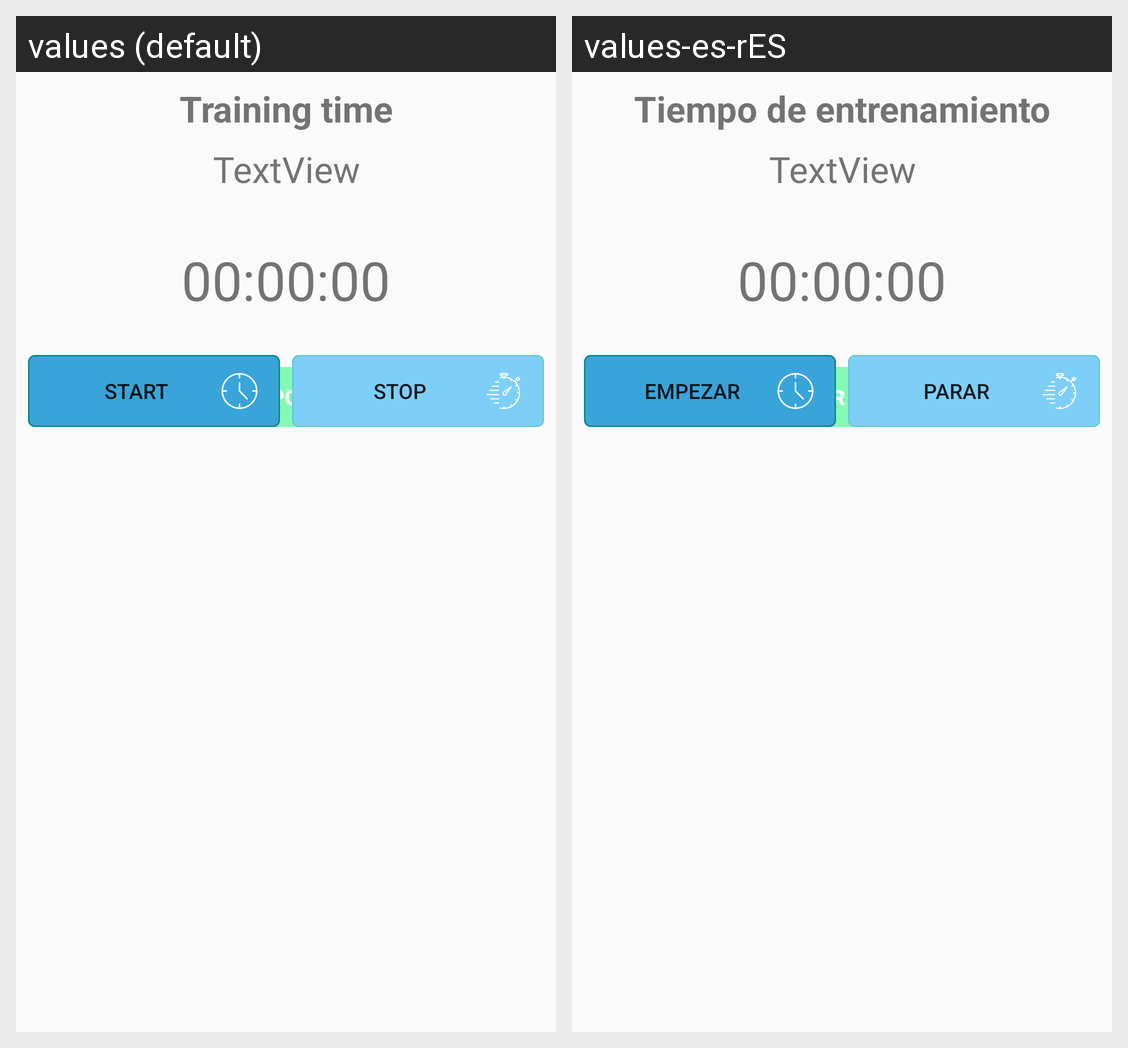

The Android screen above is rendered under two locales of the same app. Produce the string resources it draws, with the default and per-locale values.
Android screen res/layout/activity_list_exercises.xml rendered under 2 locales, left to right: values (default), values-es-rES. Device: Nexus 5 (rendered at 1080×1920; each locale shown at half size, 540×960, under a caption strip naming it); theme AppTheme.
Strings drawn on this screen, with the default value and each locale's value (text and hints the layout hard-codes, and strings that could not be matched under every locale, appear in the picture but are not listed):

trainingTime
  values: Training time
  values-es-rES: Tiempo de entrenamiento

cronoStart
  values: 00:00:00
  values-es-rES: 00:00:00

obPoints
  values: Get points
  values-es-rES: Obtener puntos

start
  values: Start
  values-es-rES: Empezar

stop
  values: Stop
  values-es-rES: Parar
